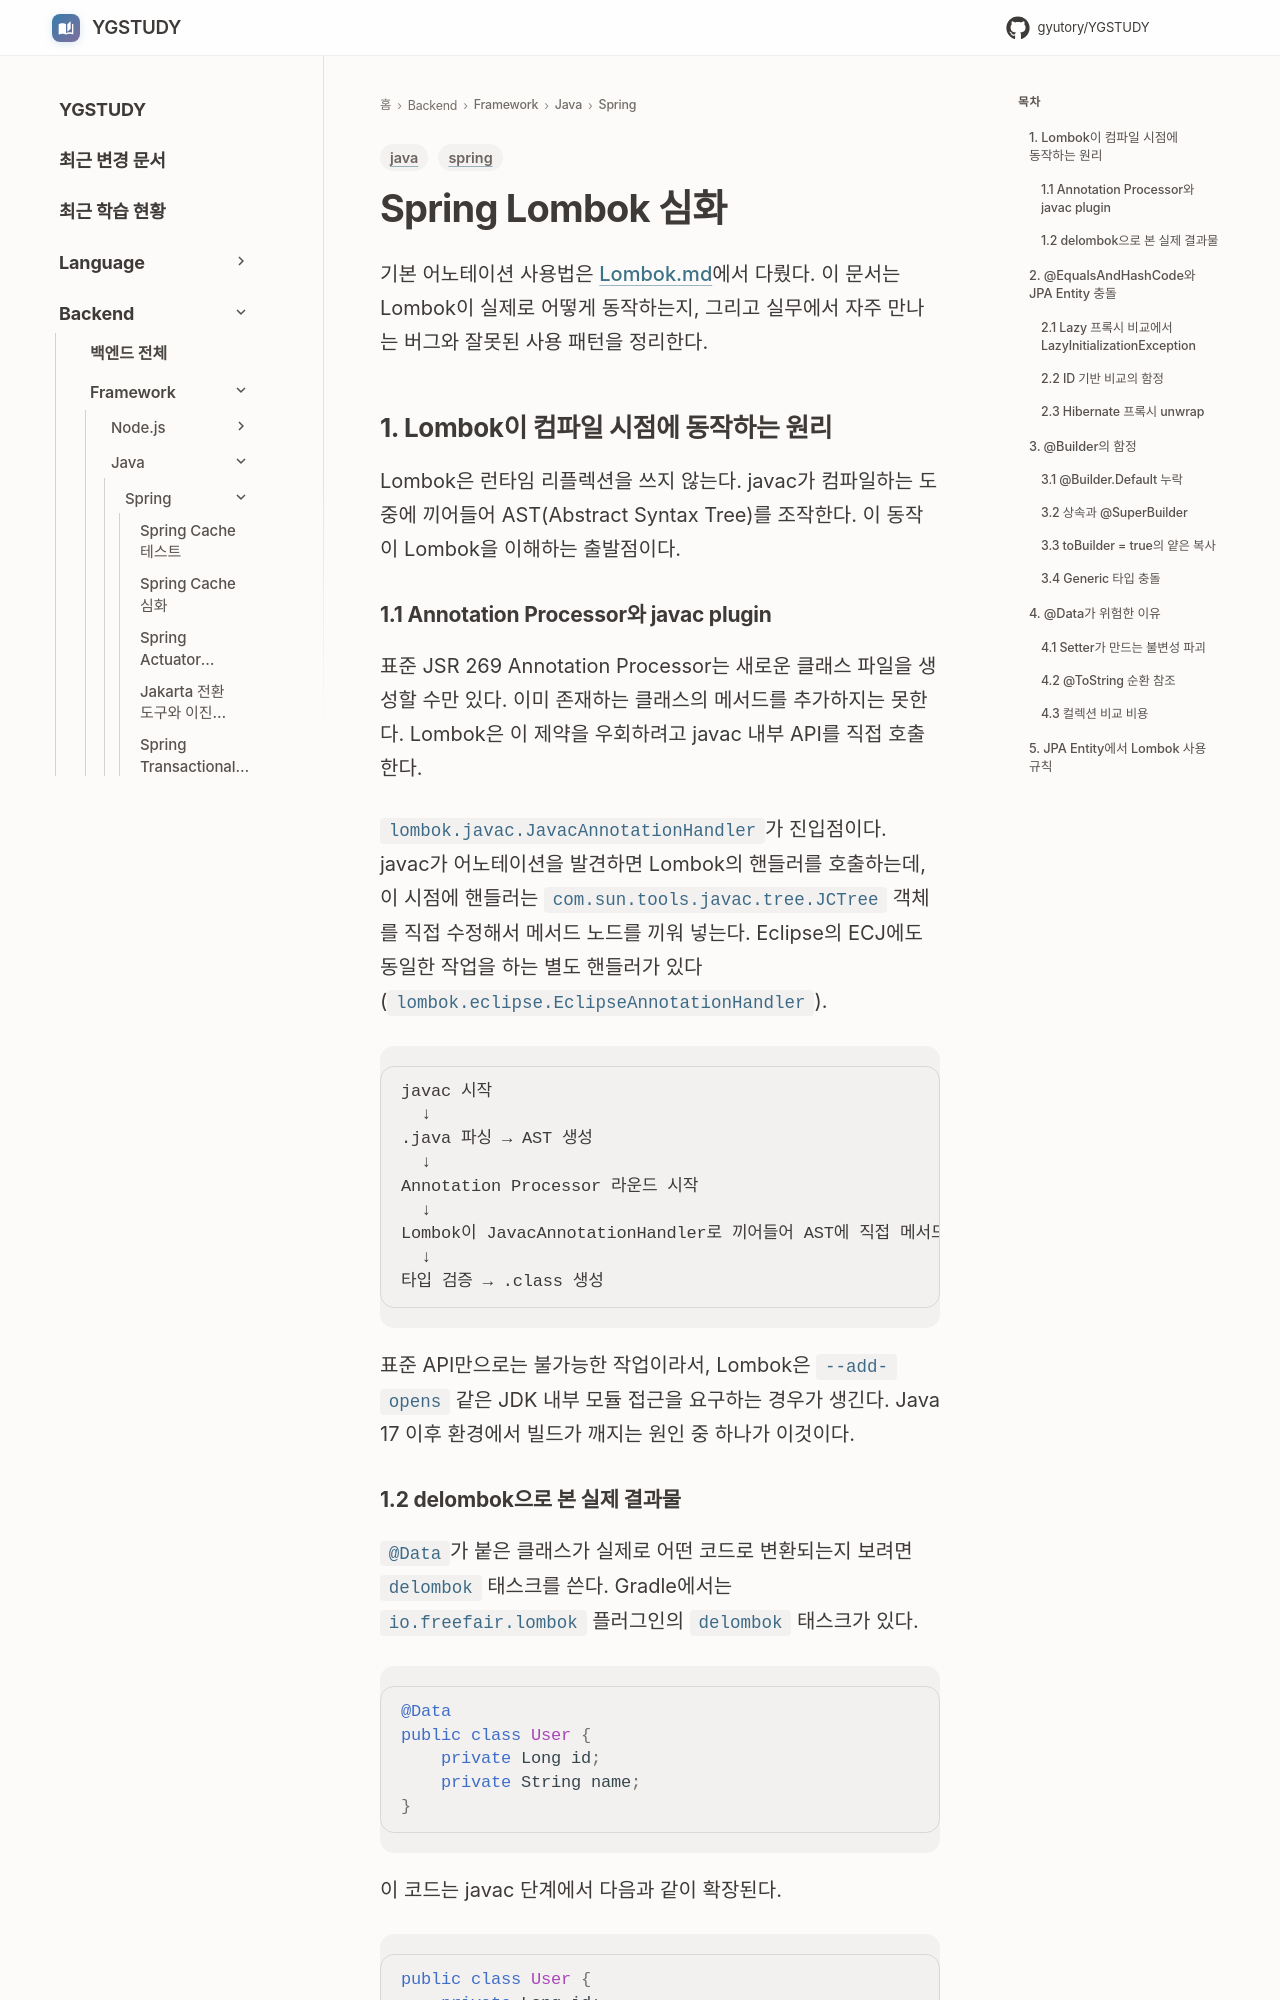

repository: GYUTORY/YGSTUDY · page: Framework/Java/Spring/Lombok_Deep_Dive/index.html · generator: mkdocs

---
title: Spring Lombok 심화
tags: [java, spring]
updated: 2026-06-03
---

# Spring Lombok 심화

기본 어노테이션 사용법은 [Lombok.md](Lombok.md)에서 다뤘다. 이 문서는 Lombok이 실제로 어떻게 동작하는지, 그리고 실무에서 자주 만나는 버그와 잘못된 사용 패턴을 정리한다.

## 1. Lombok이 컴파일 시점에 동작하는 원리

Lombok은 런타임 리플렉션을 쓰지 않는다. javac가 컴파일하는 도중에 끼어들어 AST(Abstract Syntax Tree)를 조작한다. 이 동작이 Lombok을 이해하는 출발점이다.

### 1.1 Annotation Processor와 javac plugin

표준 JSR 269 Annotation Processor는 새로운 클래스 파일을 생성할 수만 있다. 이미 존재하는 클래스의 메서드를 추가하지는 못한다. Lombok은 이 제약을 우회하려고 javac 내부 API를 직접 호출한다.

`lombok.javac.JavacAnnotationHandler`가 진입점이다. javac가 어노테이션을 발견하면 Lombok의 핸들러를 호출하는데, 이 시점에 핸들러는 `com.sun.tools.javac.tree.JCTree` 객체를 직접 수정해서 메서드 노드를 끼워 넣는다. Eclipse의 ECJ에도 동일한 작업을 하는 별도 핸들러가 있다(`lombok.eclipse.EclipseAnnotationHandler`).

```
javac 시작
  ↓
.java 파싱 → AST 생성
  ↓
Annotation Processor 라운드 시작
  ↓
Lombok이 JavacAnnotationHandler로 끼어들어 AST에 직접 메서드 노드 삽입
  ↓
타입 검증 → .class 생성
```

표준 API만으로는 불가능한 작업이라서, Lombok은 `--add-opens` 같은 JDK 내부 모듈 접근을 요구하는 경우가 생긴다. Java 17 이후 환경에서 빌드가 깨지는 원인 중 하나가 이것이다.
